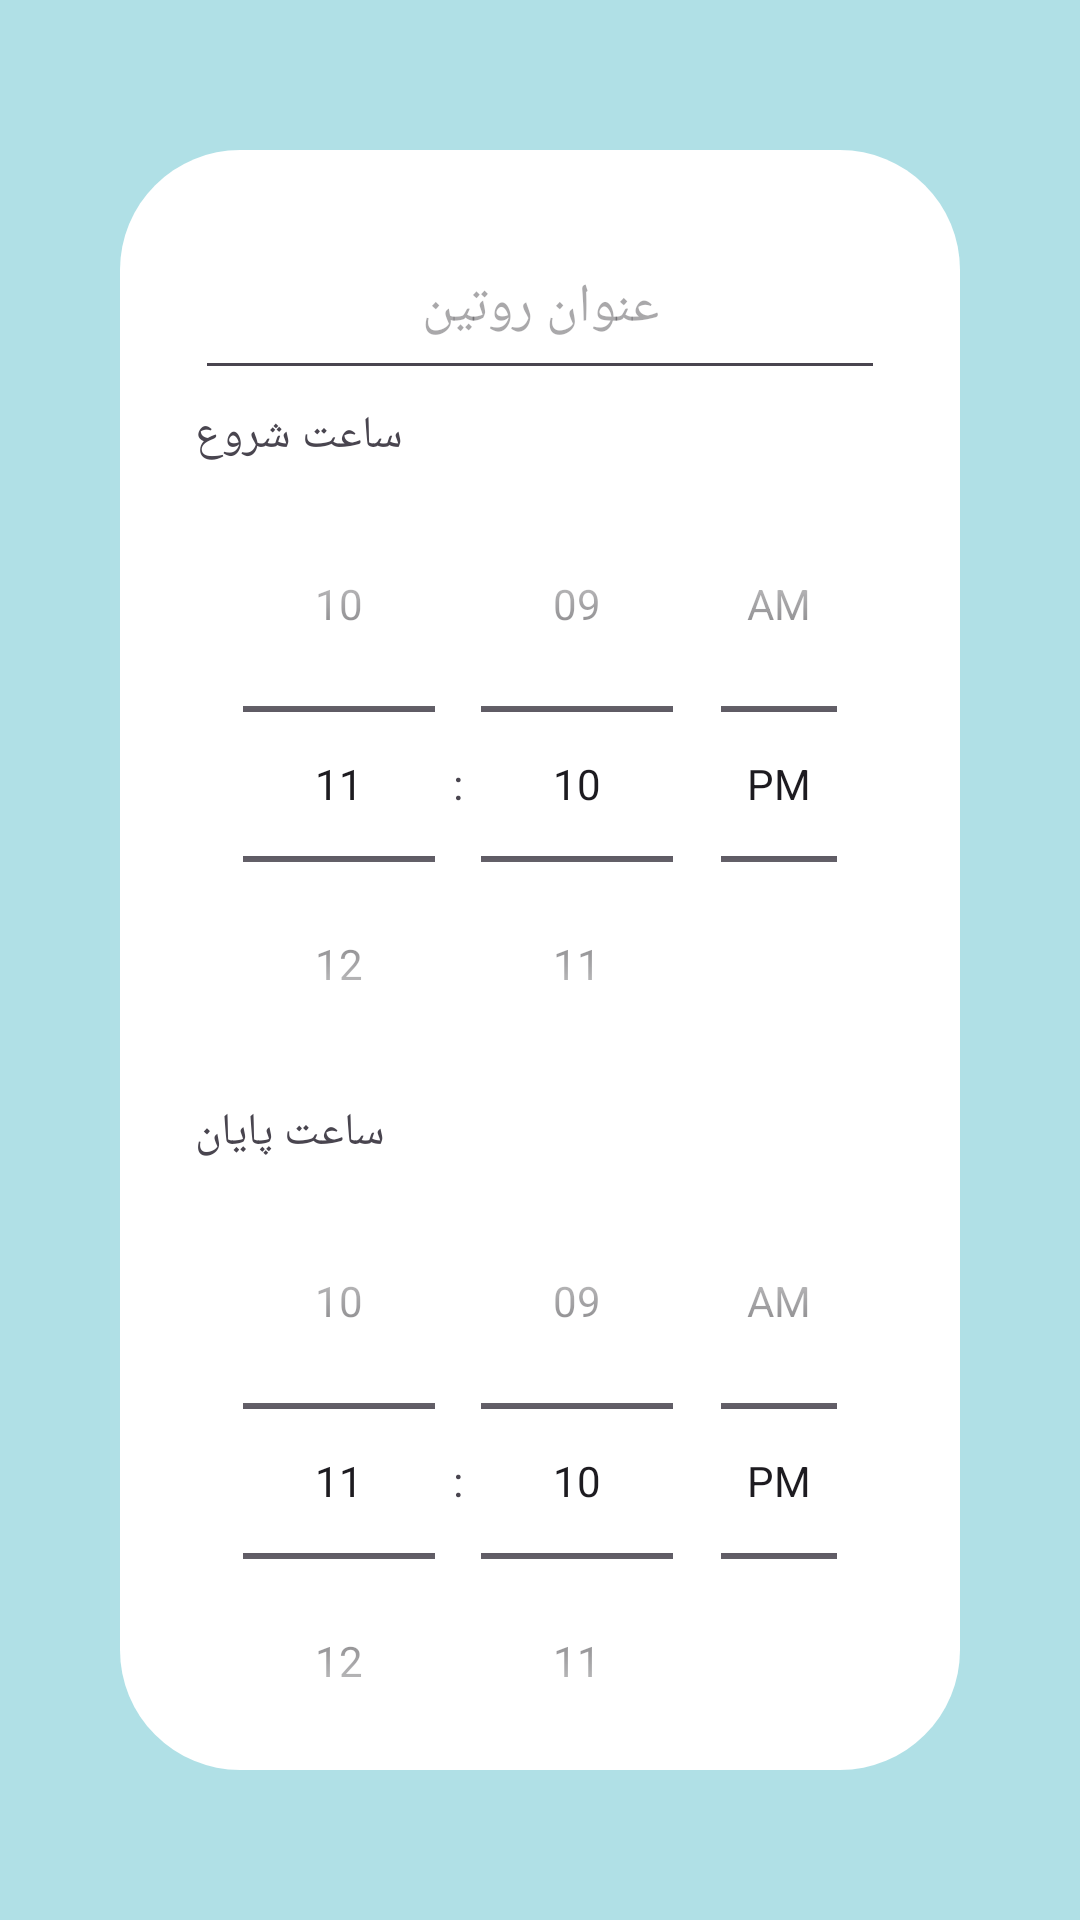

Reconstruct the res/layout file that produces this screen, plus the resources it refers to.
<!-- AndroidManifest.xml: application theme Theme.PersonalPlanner -->
<!-- res/layout/add_routine.xml -->
<?xml version="1.0" encoding="utf-8"?>
<androidx.constraintlayout.widget.ConstraintLayout
    xmlns:android="http://schemas.android.com/apk/res/android"
    xmlns:app="http://schemas.android.com/apk/res-auto"
    android:layout_width="match_parent"
    android:layout_height="match_parent"
    android:background="#B0E0E6">

    <ImageView
        android:id="@+id/btnBackArrow"
        android:layout_width="35dp"
        android:layout_height="35dp"
        android:layout_marginStart="20dp"
        android:layout_marginTop="20dp"
        android:src="@drawable/ic_arrow_back"
        android:contentDescription="بازگشت"
        app:layout_constraintStart_toStartOf="parent"
        app:layout_constraintTop_toTopOf="parent" />

    <androidx.constraintlayout.widget.ConstraintLayout
        android:layout_width="0dp"
        android:layout_height="0dp"
        android:layout_marginStart="40dp"
        android:layout_marginEnd="40dp"
        android:layout_marginTop="50dp"
        android:layout_marginBottom="50dp"
        android:background="@drawable/rounded_background_profile"
        android:padding="25dp"
        app:layout_constraintTop_toTopOf="parent"
        app:layout_constraintBottom_toBottomOf="parent"
        app:layout_constraintStart_toStartOf="parent"
        app:layout_constraintEnd_toEndOf="parent">

        <EditText
            android:id="@+id/TitleInput"
            android:layout_width="0dp"
            android:layout_height="55dp"
            android:hint="عنوان روتین"
            android:fontFamily="@font/kara"
            android:gravity="center"
            android:inputType="text"
            android:padding="10dp"
            app:layout_constraintTop_toTopOf="parent"
            app:layout_constraintStart_toStartOf="parent"
            app:layout_constraintEnd_toEndOf="parent" />

        <TextView
            android:id="@+id/startTimeLabel"
            android:layout_width="wrap_content"
            android:layout_height="wrap_content"
            android:text="ساعت شروع"
            android:textSize="15sp"
            android:fontFamily="@font/kara"
            app:layout_constraintTop_toBottomOf="@id/TitleInput"
            app:layout_constraintStart_toStartOf="parent"
            android:layout_marginTop="5dp" />

        <TimePicker
            android:id="@+id/startTimePicker"
            android:layout_width="wrap_content"
            android:layout_height="wrap_content"
            android:timePickerMode="spinner"
            app:layout_constraintTop_toBottomOf="@id/startTimeLabel"
            app:layout_constraintStart_toStartOf="parent"
            app:layout_constraintEnd_toEndOf="parent" />

        <TextView
            android:id="@+id/endTimeLabel"
            android:layout_width="wrap_content"
            android:layout_height="wrap_content"
            android:text="ساعت پایان"
            android:textSize="15sp"
            android:fontFamily="@font/kara"
            app:layout_constraintTop_toBottomOf="@id/startTimePicker"
            app:layout_constraintStart_toStartOf="parent" />

        <TimePicker
            android:id="@+id/endTimePicker"
            android:layout_width="wrap_content"
            android:layout_height="wrap_content"
            android:timePickerMode="spinner"
            app:layout_constraintTop_toBottomOf="@id/endTimeLabel"
            app:layout_constraintStart_toStartOf="parent"
            app:layout_constraintEnd_toEndOf="parent" />

        <Button
            android:id="@+id/btnConfirm"
            android:layout_width="wrap_content"
            android:layout_height="wrap_content"
            android:text="ثبت روتین"
            android:fontFamily="@font/kara"
            app:layout_constraintTop_toBottomOf="@id/endTimePicker"
            app:layout_constraintStart_toStartOf="parent"
            app:layout_constraintEnd_toEndOf="parent"/>

    </androidx.constraintlayout.widget.ConstraintLayout>

</androidx.constraintlayout.widget.ConstraintLayout>
<!-- resources referenced by this layout -->
<resources>
  <!-- drawable rounded_background_profile (drawable) -->
  <?xml version="1.0" encoding="utf-8"?>
  <shape xmlns:android="http://schemas.android.com/apk/res/android">
      <solid android:color="#FFFFFF" /> 
      <corners android:radius="40dp" /> 
  </shape>
  <style name="Theme.PersonalPlanner" parent="Base.Theme.PersonalPlanner" />
  <style name="Base.Theme.PersonalPlanner" parent="Theme.Material3.DayNight.NoActionBar">
          
          
      </style>
</resources>
